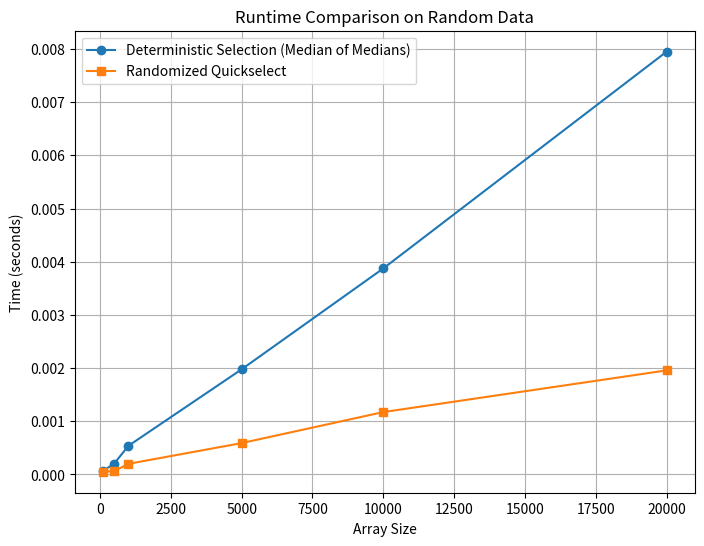
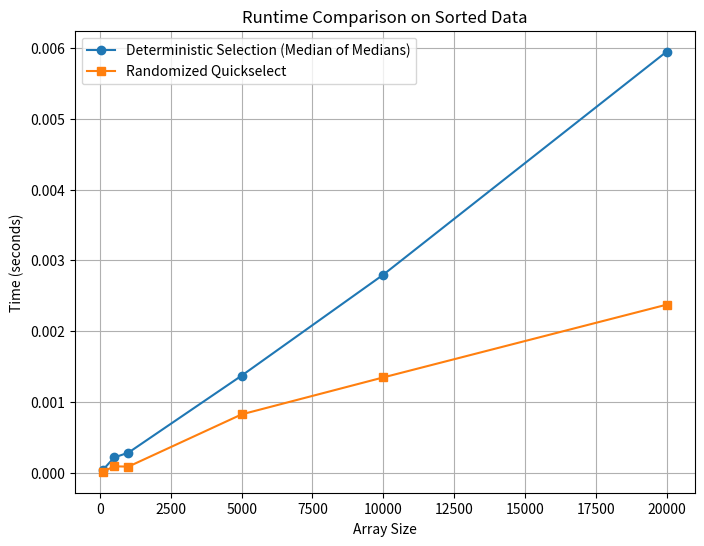
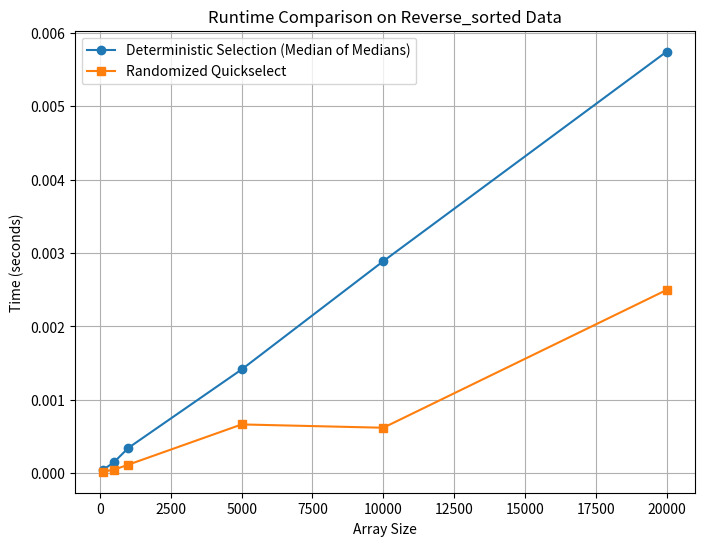

Write Python code to recreate these figures, in order.
import random
import time
import numpy as np
import matplotlib.pyplot as plt

def median_of_medians(arr, k):
    """
    Deterministic Selection Algorithm (Median of Medians)
    Finds the k-th smallest element in the array using worst-case O(n) complexity.
    """
    if not arr:
        raise ValueError("Array is empty")
    if k < 0 or k >= len(arr):
        raise ValueError("Invalid k value")
    
    if len(arr) <= 5:
        return sorted(arr)[k]

    # Step 1: Divide into groups of 5 and find medians
    chunks = [arr[i:i+5] for i in range(0, len(arr), 5)]
    medians = [sorted(chunk)[len(chunk)//2] for chunk in chunks]

    # Step 2: Recursively find the median of medians
    pivot = median_of_medians(medians, len(medians)//2)

    # Step 3: Partition the array around the pivot
    low = [x for x in arr if x < pivot]
    high = [x for x in arr if x > pivot]
    count = len([x for x in arr if x == pivot])

    if k < len(low):
        return median_of_medians(low, k)
    elif k < len(low) + count:
        return pivot
    else:
        return median_of_medians(high, k - len(low) - count)


def quickselect(arr, k):
    """
    Randomized Quickselect Algorithm
    Finds the k-th smallest element in the array with an expected O(n) time complexity.
    """
    if not arr:
        raise ValueError("Array is empty")
    if k < 0 or k >= len(arr):
        raise ValueError("Invalid k value")

    if len(arr) == 1:
        return arr[0]

    pivot = random.choice(arr)

    low = [x for x in arr if x < pivot]
    high = [x for x in arr if x > pivot]
    count = len([x for x in arr if x == pivot])

    if k < len(low):
        return quickselect(low, k)
    elif k < len(low) + count:
        return pivot
    else:
        return quickselect(high, k - len(low) - count)


def measure_time(func, arr, k):
    """
    Measures execution time of a function.
    """
    start_time = time.time()
    result = func(arr.copy(), k)
    end_time = time.time()
    return result, end_time - start_time


def generate_test_data(size, distribution):
    """
    Generates test data based on the given distribution type.
    """
    if distribution == "random":
        return np.random.randint(0, 100000, size).tolist()
    elif distribution == "sorted":
        return list(range(size))
    elif distribution == "reverse_sorted":
        return list(range(size, 0, -1))


# Define test sizes and distributions
sizes = [100, 500, 1000, 5000, 10000, 20000]
distributions = ["random", "sorted", "reverse_sorted"]

results = {"Deterministic": {}, "Randomized": {}}

# Run empirical analysis for each distribution
for dist in distributions:
    results["Deterministic"][dist] = []
    results["Randomized"][dist] = []

    for size in sizes:
        arr = generate_test_data(size, dist)
        k = size // 2  # Find the median

        _, time_det = measure_time(median_of_medians, arr, k)
        _, time_rand = measure_time(quickselect, arr, k)

        results["Deterministic"][dist].append(time_det)
        results["Randomized"][dist].append(time_rand)

for dist in distributions:
    plt.figure(figsize=(8, 6))
    plt.plot(sizes, results["Deterministic"][dist], marker='o', linestyle='-', label="Deterministic Selection (Median of Medians)")
    plt.plot(sizes, results["Randomized"][dist], marker='s', linestyle='-', label="Randomized Quickselect")
    plt.xlabel("Array Size")
    plt.ylabel("Time (seconds)")
    plt.legend()
    plt.title(f"Runtime Comparison on {dist.capitalize()} Data")
    plt.grid()
    
    # Save the plot instead of displaying it
    plt.savefig(f"runtime_comparison_{dist}.png")